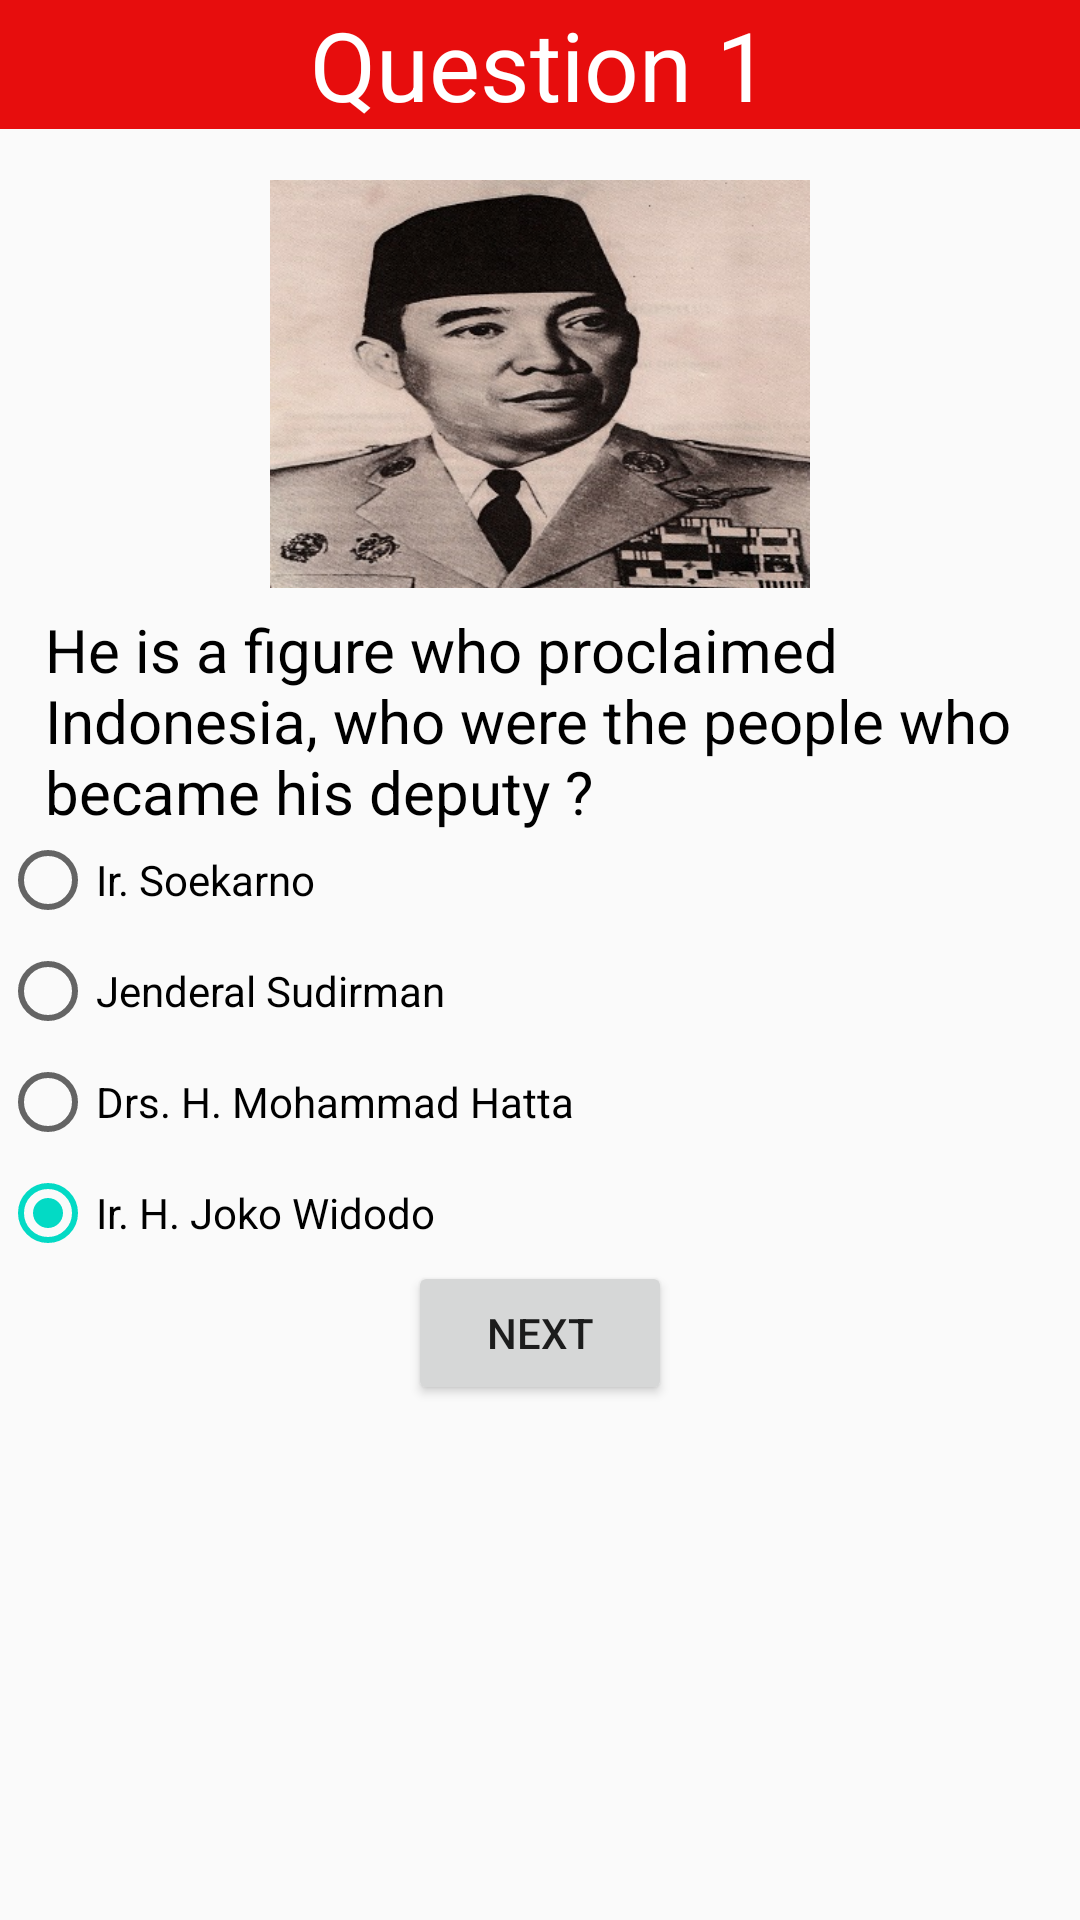

Reconstruct the res/layout file that produces this screen, plus the resources it refers to.
<!-- AndroidManifest.xml: application theme AppTheme -->
<!-- res/layout/activity_2.xml -->
<?xml version="1.0" encoding="utf-8"?>
<ScrollView xmlns:android="http://schemas.android.com/apk/res/android"
    xmlns:tools="http://schemas.android.com/tools"
    android:layout_width="match_parent"
    android:layout_height="match_parent"
    tools:context="com.example.saepquiz.Activity2">

<LinearLayout
    android:layout_width="match_parent"
    android:layout_height="match_parent"
    android:orientation="vertical">


    <TextView
        android:layout_width="match_parent"
        android:layout_height="wrap_content"
        android:layout_weight="0"
        android:background="#e70d0d"
        android:text="Question 1"
        android:textColor="#ffffff"
        android:textSize="32sp"
        android:gravity="center_horizontal"
        tools:ignore="HardcodedText" />
    <ImageView
        android:layout_width="180dp"
        android:layout_height="150dp"
        android:layout_weight="1"
        android:layout_gravity="center_horizontal"
        android:layout_marginTop="10dp"
        android:src="@drawable/sukarno"
        tools:ignore="ContentDescription" />
    <TextView
        android:layout_width="match_parent"
        android:layout_height="wrap_content"
        android:layout_weight="1"
        android:paddingLeft="15dp"
        android:text="He is a figure who proclaimed Indonesia, who were the people who became his deputy ?"
        android:textSize="20sp"
        android:textColor="#000000"
        tools:ignore="HardcodedText" />

    <RadioGroup
        android:layout_width="wrap_content"
        android:layout_height="wrap_content"
        android:layout_weight="4">

        <RadioButton
            android:id="@+id/radio_button_soekarno"
            android:layout_width="wrap_content"
            android:layout_height="wrap_content"
            android:text="Ir. Soekarno" />

        <RadioButton
            android:id="@+id/radio_button_sudirman"
            android:layout_width="wrap_content"
            android:layout_height="wrap_content"
            android:layout_marginTop="5dp"
            android:text="Jenderal Sudirman" />

        <RadioButton
            android:id="@+id/radio_button_hatta"
            android:layout_width="wrap_content"
            android:layout_height="wrap_content"
            android:layout_marginTop="5dp"
            android:text="Drs. H. Mohammad Hatta" />

        <RadioButton
            android:id="@+id/radio_button_jokowi"
            android:layout_width="wrap_content"
            android:layout_height="wrap_content"
            android:layout_marginTop="5dp"
            android:text="Ir. H. Joko Widodo"
            android:checked="true"/>

    </RadioGroup>

    <Button
        android:id="@+id/button_next2"
        android:layout_width="wrap_content"
        android:layout_height="wrap_content"
        android:text="Next"
        android:layout_gravity="center"/>




</LinearLayout>
</ScrollView>
<!-- resources referenced by this layout -->
<resources>
  <!-- drawable sukarno: png bitmap (drawable, 214429 bytes) -->
  <style name="AppTheme" parent="Theme.AppCompat.Light.DarkActionBar">
          
          <item name="colorPrimary">@color/colorPrimary</item>
          <item name="colorPrimaryDark">@color/colorPrimaryDark</item>
          <item name="colorAccent">@color/colorAccent</item>
      </style>
  <!-- not gathered from this repository: default colours our renderer supplied (Android Studio template values) -->
  <color name="colorPrimary">#FF6200EE</color>
  <color name="colorPrimaryDark">#FF3700B3</color>
  <color name="colorAccent">#FF03DAC5</color>
</resources>
